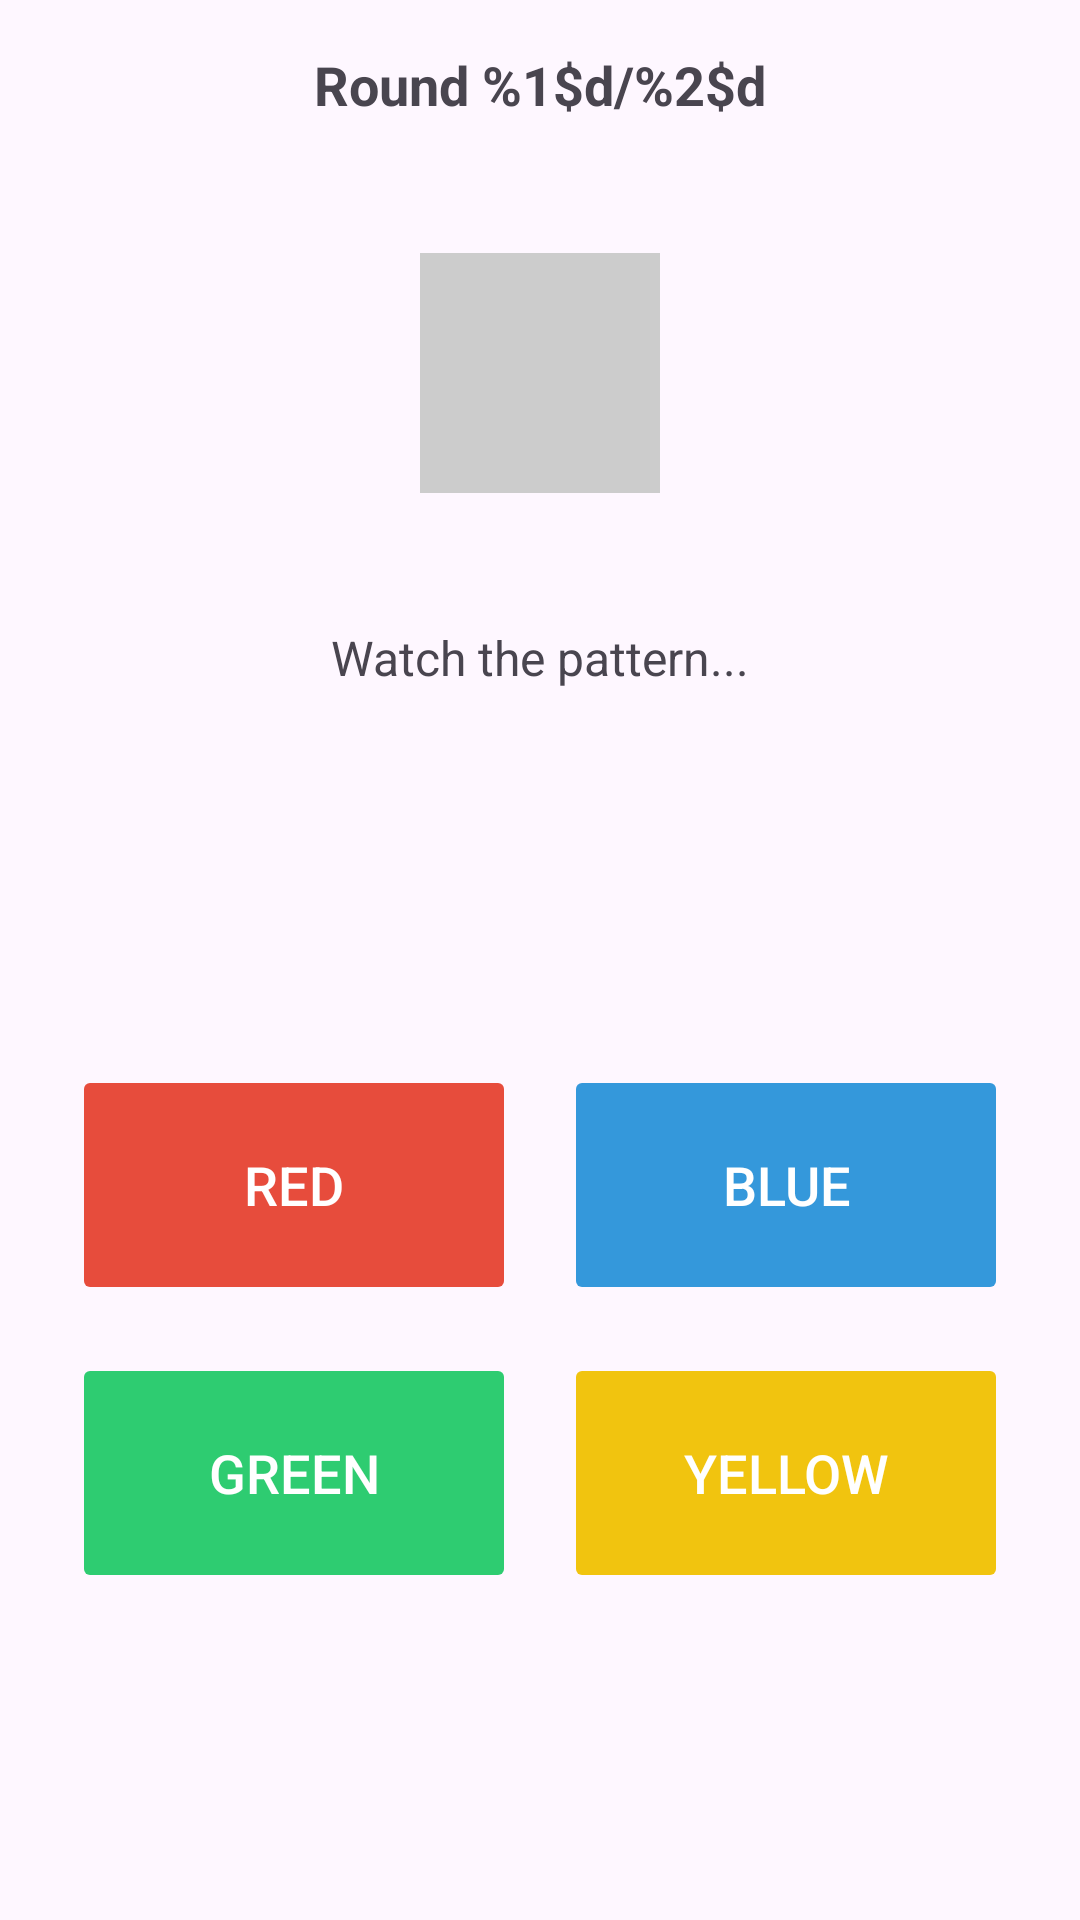

Android layout source for this screen:
<!-- AndroidManifest.xml: application theme Theme.MrRise -->
<!-- res/layout/puzzle_simon_says.xml -->
<?xml version="1.0" encoding="utf-8"?>
<androidx.constraintlayout.widget.ConstraintLayout
    xmlns:android="http://schemas.android.com/apk/res/android"
    xmlns:app="http://schemas.android.com/apk/res-auto"
    android:layout_width="match_parent"
    android:layout_height="match_parent"
    android:padding="16dp">

    <TextView
        android:id="@+id/tvProgress"
        android:layout_width="wrap_content"
        android:layout_height="wrap_content"
        android:text="@string/round"
        android:textSize="18sp"
        android:textStyle="bold"
        app:layout_constraintTop_toTopOf="parent"
        app:layout_constraintStart_toStartOf="parent"
        app:layout_constraintEnd_toEndOf="parent" />

    <LinearLayout
        android:id="@+id/llPatternDisplay"
        android:layout_width="0dp"
        android:layout_height="120dp"
        android:orientation="horizontal"
        android:gravity="center"
        android:layout_marginTop="24dp"
        app:layout_constraintTop_toBottomOf="@id/tvProgress"
        app:layout_constraintStart_toStartOf="parent"
        app:layout_constraintEnd_toEndOf="parent">

        <View
            android:id="@+id/colorIndicator"
            android:layout_width="80dp"
            android:layout_height="80dp"
            android:background="#CCCCCC" />

    </LinearLayout>

    <TextView
        android:id="@+id/tvStatus"
        android:layout_width="wrap_content"
        android:layout_height="wrap_content"
        android:text="@string/watch_pattern"
        android:textSize="16sp"
        android:layout_marginTop="24dp"
        app:layout_constraintTop_toBottomOf="@id/llPatternDisplay"
        app:layout_constraintStart_toStartOf="parent"
        app:layout_constraintEnd_toEndOf="parent" />

    <GridLayout
        android:id="@+id/gridColors"
        android:layout_width="0dp"
        android:layout_height="wrap_content"
        android:columnCount="2"
        android:rowCount="2"
        android:layout_marginTop="32dp"
        app:layout_constraintTop_toBottomOf="@id/tvStatus"
        app:layout_constraintStart_toStartOf="parent"
        app:layout_constraintEnd_toEndOf="parent"
        app:layout_constraintBottom_toBottomOf="parent">

        <Button
            android:id="@+id/btnRed"
            android:layout_width="0dp"
            android:layout_height="80dp"
            android:layout_columnWeight="1"
            android:layout_margin="8dp"
            android:backgroundTint="#E74C3C"
            android:text="@string/red"
            android:textColor="#FFFFFF"
            android:textSize="18sp"
            android:enabled="false" />

        <Button
            android:id="@+id/btnBlue"
            android:layout_width="0dp"
            android:layout_height="80dp"
            android:layout_columnWeight="1"
            android:layout_margin="8dp"
            android:backgroundTint="#3498DB"
            android:text="@string/blue"
            android:textColor="#FFFFFF"
            android:textSize="18sp"
            android:enabled="false" />

        <Button
            android:id="@+id/btnGreen"
            android:layout_width="0dp"
            android:layout_height="80dp"
            android:layout_columnWeight="1"
            android:layout_margin="8dp"
            android:backgroundTint="#2ECC71"
            android:text="@string/green"
            android:textColor="#FFFFFF"
            android:textSize="18sp"
            android:enabled="false" />

        <Button
            android:id="@+id/btnYellow"
            android:layout_width="0dp"
            android:layout_height="80dp"
            android:layout_columnWeight="1"
            android:layout_margin="8dp"
            android:backgroundTint="#F1C40F"
            android:text="@string/yellow"
            android:textColor="#FFFFFF"
            android:textSize="18sp"
            android:enabled="false" />

    </GridLayout>

</androidx.constraintlayout.widget.ConstraintLayout>
<!-- resources referenced by this layout -->
<resources>
  <string name="blue">BLUE</string>
  <string name="green">GREEN</string>
  <string name="red">RED</string>
  <string name="round">Round %1$d/%2$d</string>
  <string name="watch_pattern">Watch the pattern...</string>
  <string name="yellow">YELLOW</string>
  <style name="Theme.MrRise" parent="Base.Theme.MrRise" />
  <style name="Base.Theme.MrRise" parent="Theme.Material3.DayNight.NoActionBar">
      </style>
</resources>
